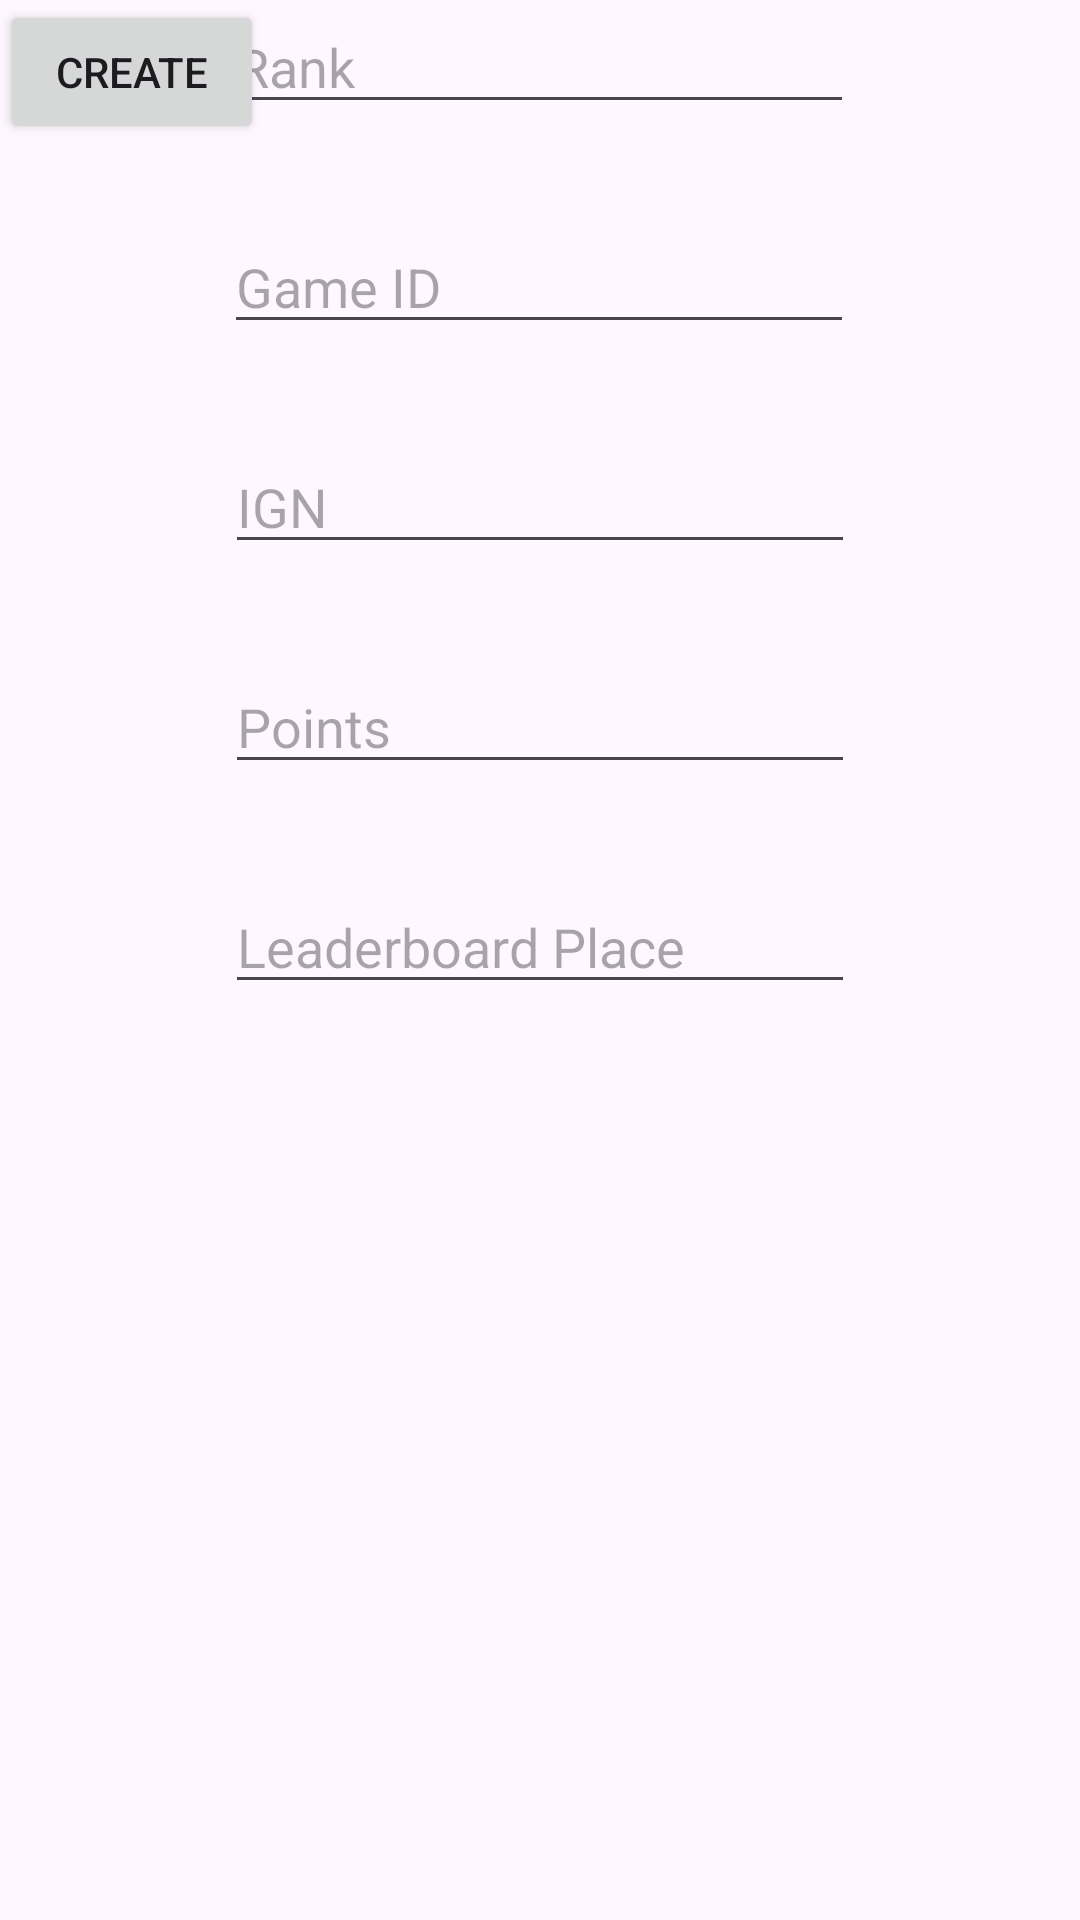

The Android layout XML behind this screen, and the referenced resources:
<!-- AndroidManifest.xml: application theme Theme.CRUDApplication -->
<!-- res/layout/activity_create_operation.xml -->
<?xml version="1.0" encoding="utf-8"?>
<androidx.constraintlayout.widget.ConstraintLayout xmlns:android="http://schemas.android.com/apk/res/android"
    xmlns:app="http://schemas.android.com/apk/res-auto"
    xmlns:tools="http://schemas.android.com/tools"
    android:layout_width="match_parent"
    android:layout_height="match_parent"
    tools:context=".CreateOperation">

    <EditText
        android:id="@+id/rankText"
        android:layout_width="wrap_content"
        android:layout_height="wrap_content"
        android:ems="10"
        android:hint="Rank"
        android:inputType="text"
        app:layout_constraintEnd_toEndOf="parent"
        app:layout_constraintHorizontal_bias="0.497"
        app:layout_constraintStart_toStartOf="parent"
        tools:layout_editor_absoluteY="219dp" />

    <EditText
        android:id="@+id/gameIdText"
        android:layout_width="wrap_content"
        android:layout_height="wrap_content"
        android:layout_marginTop="32dp"
        android:ems="10"
        android:hint="Game ID"
        android:inputType="text"
        app:layout_constraintEnd_toEndOf="parent"
        app:layout_constraintHorizontal_bias="0.497"
        app:layout_constraintStart_toStartOf="parent"
        app:layout_constraintTop_toBottomOf="@+id/rankText" />

    <EditText
        android:id="@+id/ignText"
        android:layout_width="wrap_content"
        android:layout_height="wrap_content"
        android:layout_marginTop="32dp"
        android:ems="10"
        android:hint="IGN"
        android:inputType="text"
        app:layout_constraintEnd_toEndOf="parent"
        app:layout_constraintStart_toStartOf="parent"
        app:layout_constraintTop_toBottomOf="@+id/gameIdText" />

    <EditText
        android:id="@+id/pointsText"
        android:layout_width="wrap_content"
        android:layout_height="wrap_content"
        android:layout_marginTop="32dp"
        android:ems="10"
        android:hint="Points"
        android:inputType="text"
        app:layout_constraintEnd_toEndOf="parent"
        app:layout_constraintStart_toStartOf="parent"
        app:layout_constraintTop_toBottomOf="@+id/ignText" />

    <EditText
        android:id="@+id/LbText"
        android:layout_width="wrap_content"
        android:layout_height="wrap_content"
        android:layout_marginTop="32dp"
        android:ems="10"
        android:hint="Leaderboard Place"
        android:inputType="text"
        app:layout_constraintEnd_toEndOf="parent"
        app:layout_constraintStart_toStartOf="parent"
        app:layout_constraintTop_toBottomOf="@+id/pointsText" />

    <Button
        android:id="@+id/CREATE"
        android:layout_width="wrap_content"
        android:layout_height="wrap_content"
        android:text="Create"
        tools:layout_editor_absoluteX="101dp"
        tools:layout_editor_absoluteY="125dp" />
</androidx.constraintlayout.widget.ConstraintLayout>
<!-- resources referenced by this layout -->
<resources>
  <style name="Theme.CRUDApplication" parent="Base.Theme.CRUDApplication" />
  <style name="Base.Theme.CRUDApplication" parent="Theme.Material3.DayNight.NoActionBar">
          
          
      </style>
</resources>
